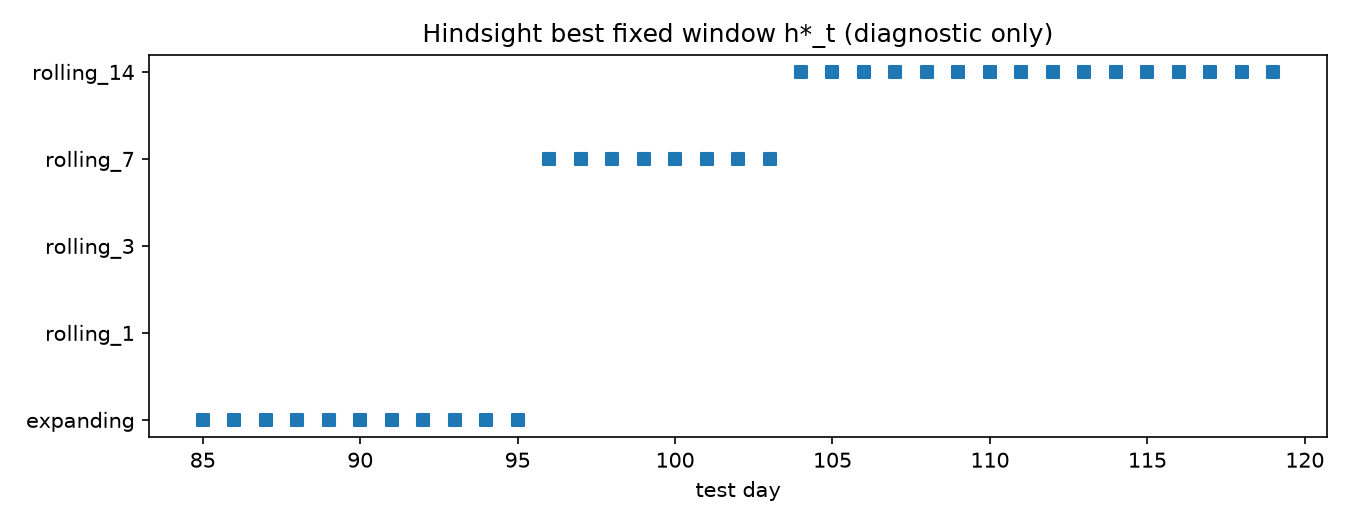

The file beside this chart, header and first rows:
day, method
85, expanding
86, expanding
87, expanding
88, expanding
89, expanding
90, expanding
91, expanding
92, expanding
93, expanding
94, expanding
95, expanding
96, rolling_7
97, rolling_7
98, rolling_7
99, rolling_7
100, rolling_7
101, rolling_7
102, rolling_7
103, rolling_7
104, rolling_14
105, rolling_14
106, rolling_14
107, rolling_14
108, rolling_14
109, rolling_14
110, rolling_14
111, rolling_14
112, rolling_14
113, rolling_14
114, rolling_14
115, rolling_14
116, rolling_14
117, rolling_14
118, rolling_14
119, rolling_14
